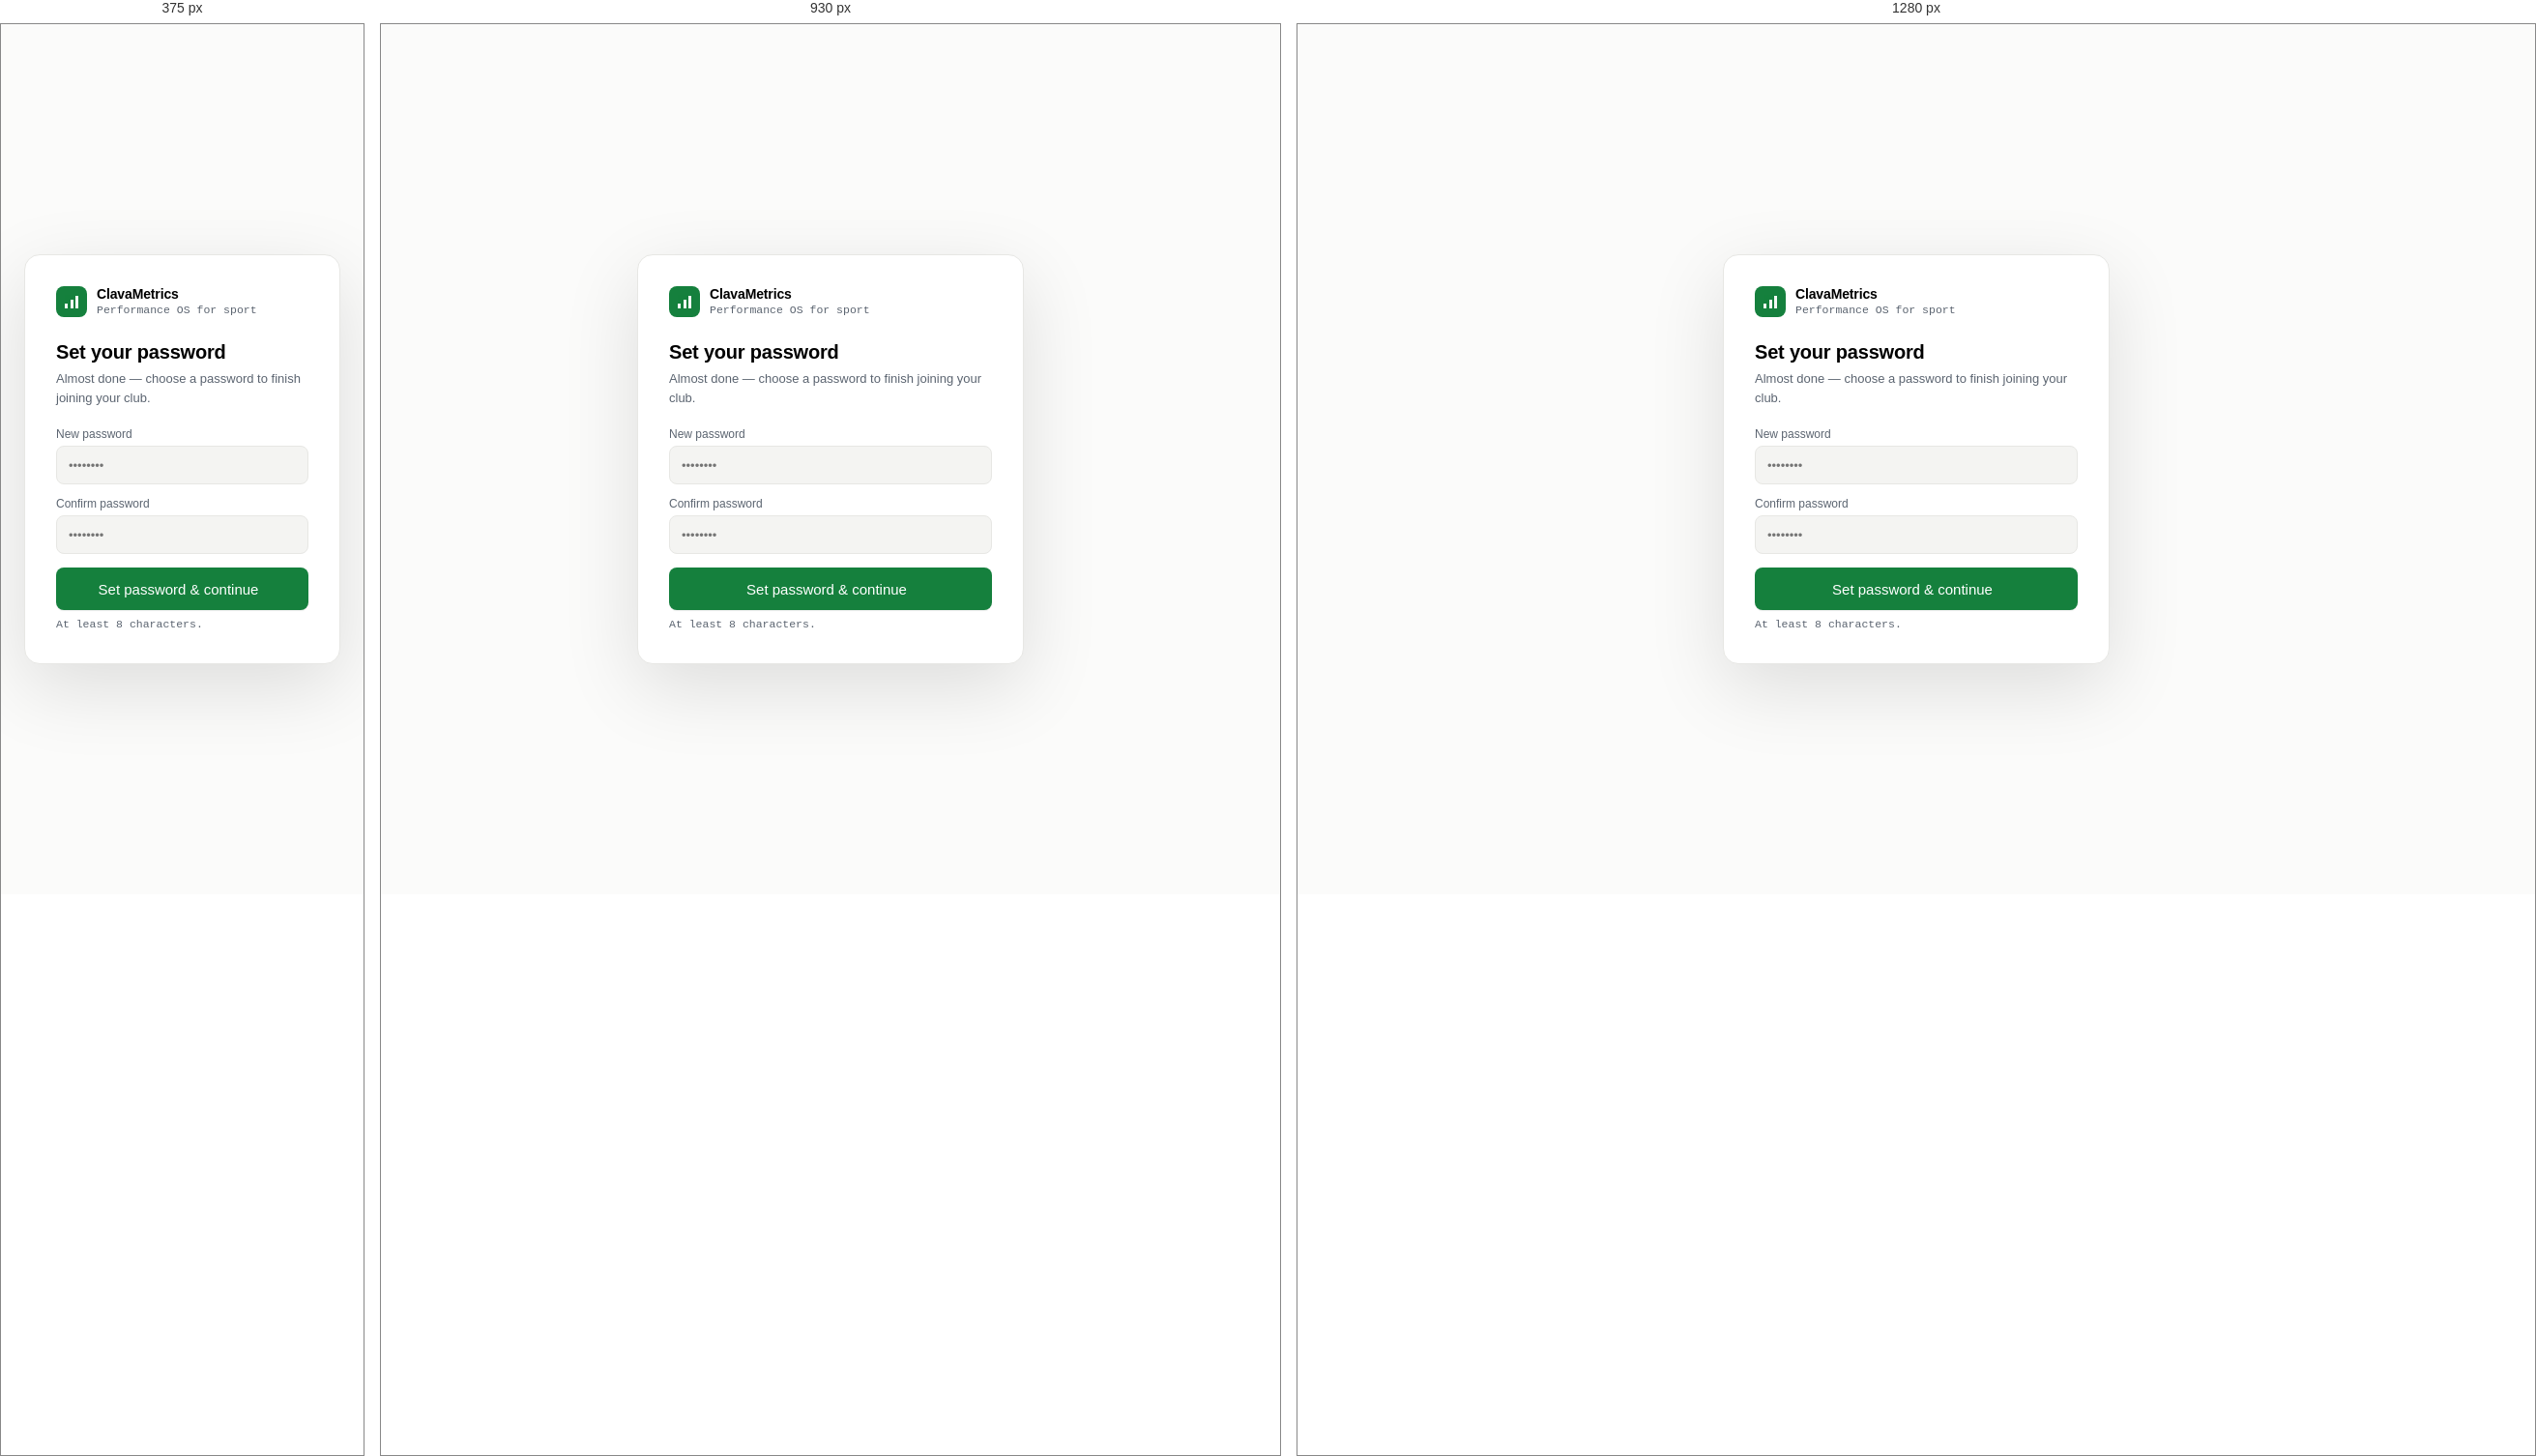
Rendered at 375 px, 930 px and 1280 px, left to right.

<!-- file: set-password.html -->
<!DOCTYPE html>
<html lang="en" data-theme="hybrid">
<head>
<meta charset="UTF-8">
<meta name="viewport" content="width=device-width, initial-scale=1.0">
<meta name="robots" content="noindex,nofollow">
<title data-i18n="set_password.pageTitle">Set your password — ClavaMetrics</title>
<link rel="stylesheet" href="clavametrics.css">
<script src="assets/i18n.js" defer></script>
  <link rel="manifest" href="/manifest.json">
  <meta name="theme-color" content="#15803D">
  <link rel="apple-touch-icon" href="/assets/clava-app-192.png">
  <meta name="apple-mobile-web-app-capable" content="yes">
  <meta name="apple-mobile-web-app-status-bar-style" content="black-translucent">
  <meta name="apple-mobile-web-app-title" content="ClavaMetrics">
<!-- supabase-js servido desde nuestro propio dominio, con la versión fija.
     Antes venía de un CDN externo: saludo DNS + TLS a otro servidor para un
     archivo de 207 KB que además BLOQUEA el pintado (no puede llevar defer:
     los scripts inline del cuerpo usan window.sb apenas empiezan). Y venía
     como "@2", o sea la última 2.x que hubiera ese día: una publicación del
     paquete podía romper la app sin que tocáramos nada. -->
<script src="assets/vendor/supabase-js-2.112.4.min.js"></script>
<script src="assets/supabase-init.js"></script>
<style>
  .sp-shell { min-height:100vh; min-height:100dvh; display:flex; align-items:center; justify-content:center; background:var(--cm-bg); padding:24px; }
  .sp-card { width:100%; max-width:400px; background:var(--cm-surface); border:1px solid var(--cm-border); border-radius:16px; padding:32px; box-shadow:0 24px 80px rgba(0,0,0,.12); }
  .sp-mark { display:flex; align-items:center; gap:10px; margin-bottom:24px; }
  .sp-mark .name { font:600 14px/1 var(--cm-font-sans); letter-spacing:-0.01em; color:var(--cm-fg-strong); }
  .sp-mark .meta { font:500 11.5px/1.2 var(--cm-font-mono); color:var(--cm-fg-muted); margin-top:3px; }
  .sp-card h2 { font:600 20px/1.2 var(--cm-font-sans); color:var(--cm-fg-strong); margin:0 0 6px; letter-spacing:-0.01em; }
  .sp-card .sub { font:var(--cm-body-sm); color:var(--cm-fg-muted); margin:0 0 22px; }
  .sp-field { margin-bottom:14px; }
  .sp-label { display:block; font:500 12px/1 var(--cm-font-sans); color:var(--cm-fg-muted); margin-bottom:6px; }
  .sp-input { width:100%; height:40px; padding:0 12px; background:var(--cm-bg-soft); border:1px solid var(--cm-border); border-radius:8px; font:var(--cm-body-sm); color:var(--cm-fg); outline:none; box-sizing:border-box; }
  .sp-input:focus { border-color:var(--cm-accent); }
  .sp-alert { font:500 12.5px/1.4 var(--cm-font-sans); border-radius:8px; padding:10px 12px; margin:4px 0 14px; display:none; background:var(--cm-danger-bg,#FEF2F2); color:var(--cm-danger,#DC2626); }
  .sp-hint { font:500 11.5px/1.3 var(--cm-font-mono); color:var(--cm-fg-muted); margin-top:8px; }
</style>
</head>
<body>
  <div class="sp-shell">
    <div class="sp-card">
      <div class="sp-mark">
        <span class="cm-logo-mark"></span>
        <div>
          <div class="name">ClavaMetrics</div>
          <div class="meta" data-i18n="login.performanceOsForSport">Performance OS for sport</div>
        </div>
      </div>
      <h2 data-i18n="set_password.title">Set your password</h2>
      <p class="sub" data-i18n="set_password.sub">Almost done — choose a password to finish joining your club.</p>

      <div class="sp-field">
        <label class="sp-label" for="pw1" data-i18n="set_password.newPassword">New password</label>
        <input id="pw1" class="sp-input" type="password" placeholder="••••••••" autocomplete="new-password">
      </div>
      <div class="sp-field">
        <label class="sp-label" for="pw2" data-i18n="set_password.confirmPassword">Confirm password</label>
        <input id="pw2" class="sp-input" type="password" placeholder="••••••••" autocomplete="new-password">
      </div>

      <div class="sp-alert" id="spErr"></div>

      <button class="cm-btn is-primary is-lg is-block" id="spBtn">
        <span data-i18n="set_password.submit">Set password &amp; continue</span>
        <i class="ti ti-arrow-right" style="font-size:16px"></i>
      </button>
      <div class="sp-hint" data-i18n="set_password.hint">At least 8 characters.</div>
    </div>
  </div>

  <script>
  (async () => {
    const tt = (key, fallbackEN, vars) => { const v = (window.CM_I18N && CM_I18N.t) ? CM_I18N.t(key, vars) : null; return (v && v !== key) ? v : (fallbackEN != null ? fallbackEN : key); };
    const errEl = document.getElementById('spErr');
    const btn   = document.getElementById('spBtn');
    const showErr = m => { errEl.textContent = m; errEl.style.display = 'block'; };

    // Debe haber sesión activa (vino por el link de invitación)
    const { data: { session } } = await window.sb.auth.getSession();
    if (!session) { window.location.replace('Login.html'); return; }

    btn.addEventListener('click', async () => {
      errEl.style.display = 'none';
      const p1 = document.getElementById('pw1').value;
      const p2 = document.getElementById('pw2').value;
      if (p1.length < 8) { showErr(tt('set_password.pwTooShort', 'Password must be at least 8 characters.')); return; }
      if (p1 !== p2)     { showErr(tt('set_password.pwMismatch', 'Passwords do not match.')); return; }

      btn.disabled = true; btn.style.opacity = '0.6';
      const { error } = await window.sb.auth.updateUser({ password: p1 });
      if (error) {
        showErr(error.message || tt('set_password.couldNotSet', 'Could not set password.'));
        btn.disabled = false; btn.style.opacity = '1';
        return;
      }
      await window.sb.rpc('accept_invitation');   // marca la invitación aceptada
      // New invited users always pass through personal onboarding first. Already-onboarded
      // users are bounced straight to the Hub by profile-onboarding.html's own guard.
      window.location.replace('profile-onboarding.html');
    });

    document.getElementById('pw2').addEventListener('keydown', e => { if (e.key === 'Enter') btn.click(); });
  })();
  </script>
<script>
  if ('serviceWorker' in navigator) {
    window.addEventListener('load', () => {
      navigator.serviceWorker.register('/service-worker.js').catch(() => {});
    });
  }
</script>
</body>
</html>


/* @media block from clavametrics.css */
@media (max-width: 820px) {
  .hub-topbar .cm-btn:has(> .ti) > span,
  .cm-topbar .cm-btn:has(> .ti) > span { display: none; }
  .hub-topbar .cm-btn:has(> .ti),
  .cm-topbar .cm-btn:has(> .ti) { padding: 0 9px; gap: 0; }
}

/* @media block from clavametrics.css */
@media (max-width: 1040px) {
  .hub-topbar .hub-search, .cm-topbar .hub-search, .cm-topbar-search { display: none; }
}